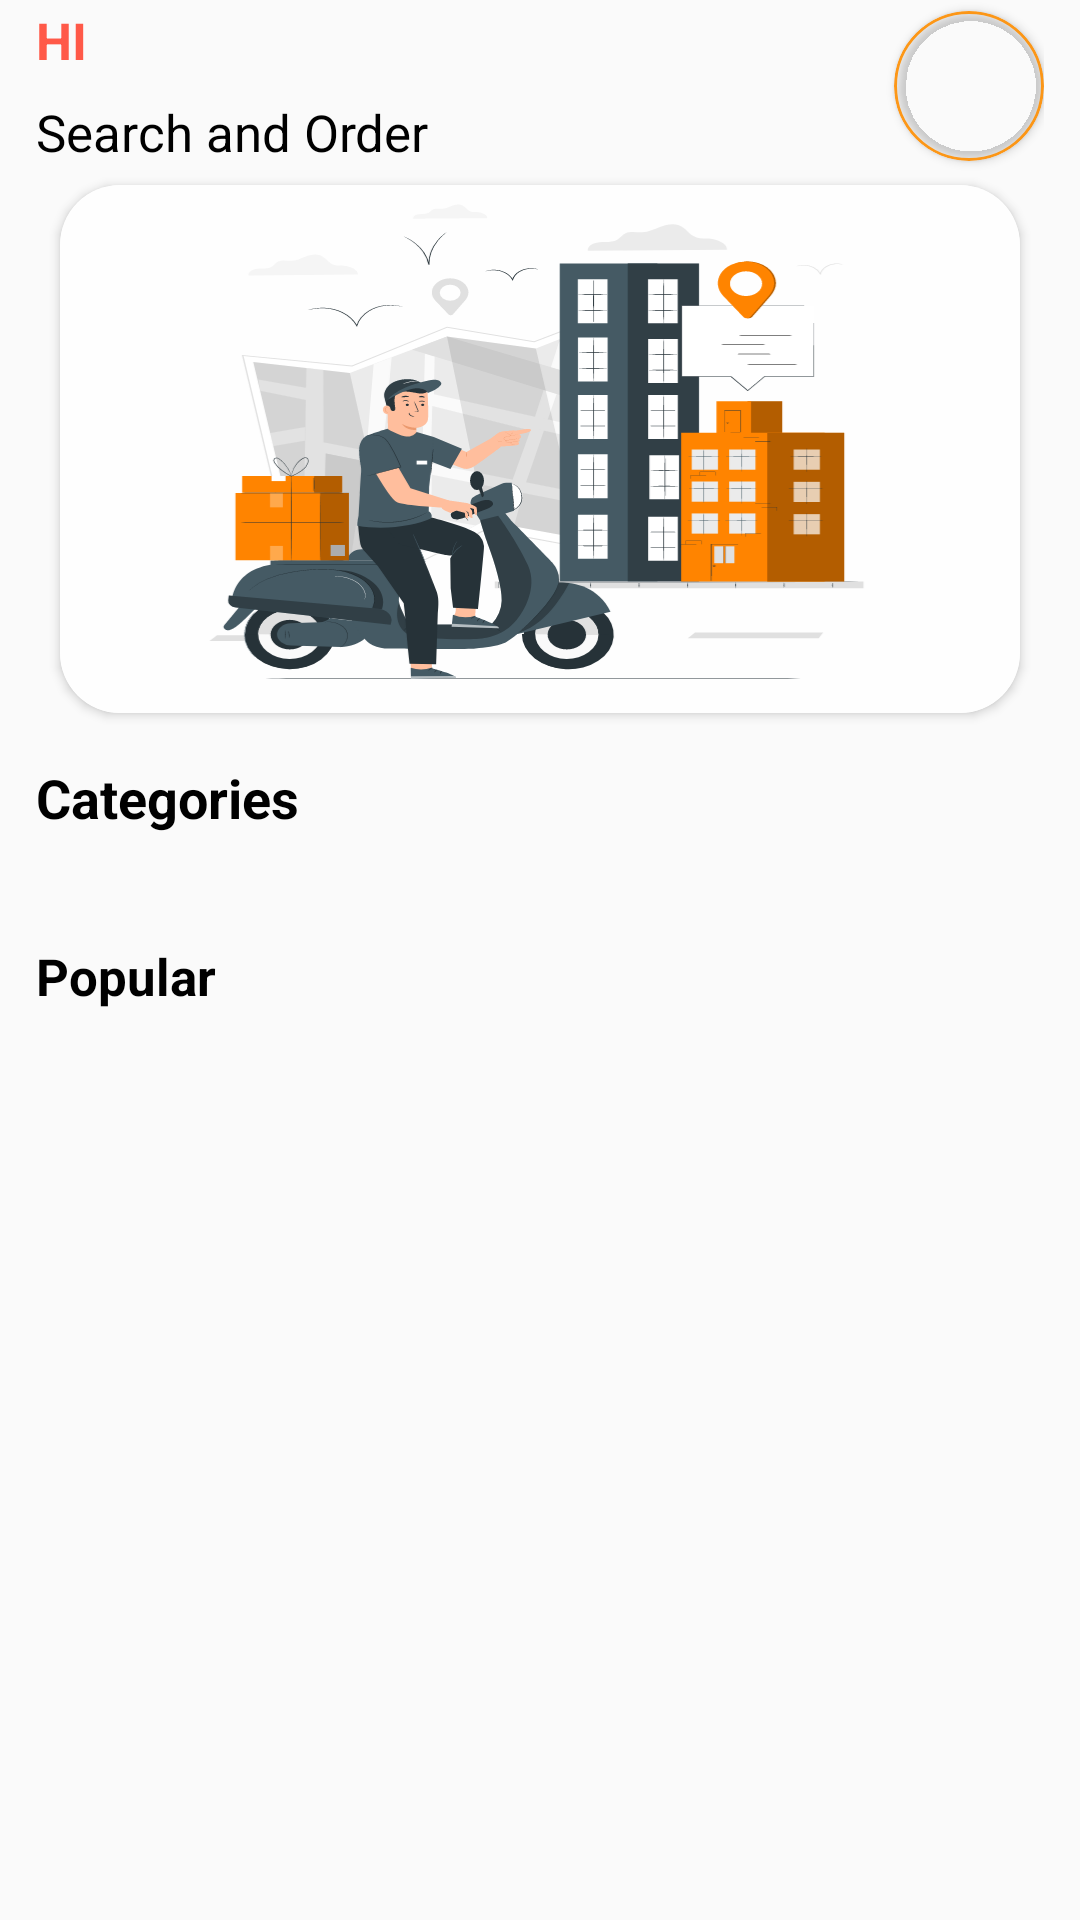

This screen was rendered from an Android layout file. Write that file and the resources it references.
<!-- AndroidManifest.xml: application theme Theme.Dilevery_app -->
<!-- res/layout/home_fragment.xml -->
<?xml version="1.0" encoding="utf-8"?>
<ScrollView

    xmlns:app="http://schemas.android.com/apk/res-auto"
    xmlns:tools="http://schemas.android.com/tools"
    android:layout_marginTop="8dp"
    xmlns:android="http://schemas.android.com/apk/res/android"
    android:layout_width="match_parent"
    android:layout_height="match_parent"
    android:clipChildren="false"
    android:scrollbars="none"
    android:id="@+id/scrollable"
    android:paddingHorizontal="12dp"
    >

        <androidx.constraintlayout.widget.ConstraintLayout
            android:paddingBottom="16dp"
            android:layout_width="match_parent"
            android:clipChildren="false"
            android:background="@color/trasparent"
            android:layout_height="match_parent"
            >


            <TextView
                android:paddingTop="2dp"
                android:textStyle="bold"
                android:id="@+id/user_name"
                android:layout_width="wrap_content"
                android:layout_height="wrap_content"
                android:text="HI "

                android:textSize="17sp"
                android:textColor="@color/red_orange"
                app:layout_constraintStart_toStartOf="parent"
                app:layout_constraintTop_toTopOf="parent" />

            <TextView
                android:paddingBottom="2dp"
                android:id="@+id/textView2"
                android:layout_width="wrap_content"
                android:layout_height="wrap_content"
                android:layout_marginTop="8dp"
                android:textSize="17dp"
                android:text="Search and Order"
                android:textColor="@color/black"
                app:layout_constraintStart_toStartOf="@+id/user_name"
                app:layout_constraintTop_toBottomOf="@+id/user_name" />

            <com.google.android.material.card.MaterialCardView
                android:id="@+id/card_image"

                android:background="#FEFFFFFF"
                android:layout_width="50dp"
                android:layout_height="50dp"
                app:layout_constraintBottom_toBottomOf="@+id/textView2"
                app:layout_constraintEnd_toEndOf="parent"
                app:layout_constraintTop_toTopOf="@+id/user_name"
                app:cardCornerRadius="50dp"
                app:cardBackgroundColor="#00000000"
                app:strokeWidth="1dp"
                app:strokeColor="@color/iosOrange"

                >
                <ImageView
                    android:layout_width="match_parent"
                    android:layout_height="match_parent"
                    android:id="@+id/user_image"
                    android:src="@drawable/profile_user"
                    android:scaleType="fitCenter"
                    ></ImageView>

            </com.google.android.material.card.MaterialCardView>

            <androidx.cardview.widget.CardView
                android:id="@+id/cardView"
                android:layout_width="match_parent"
                android:layout_height="0dp"
                android:layout_margin="8dp"
                app:cardCornerRadius="20dp"
                app:layout_constraintDimensionRatio="2:1.1"
                app:layout_constraintEnd_toEndOf="parent"
                app:layout_constraintStart_toStartOf="parent"
                app:layout_constraintTop_toBottomOf="@+id/card_image">

                <ImageView
                    android:layout_width="match_parent"
                    android:layout_height="match_parent"
                    android:background="#FEFEFE"
                    android:src="@drawable/ic_delivery_address">

                </ImageView>


            </androidx.cardview.widget.CardView>



            <TextView
                android:layout_marginTop="16dp"
                android:id="@+id/textView3"
                android:layout_width="match_parent"
                android:layout_height="wrap_content"
                android:text="Categories"
                android:textColor="@color/black"
                android:textSize="18sp"
                android:textStyle="bold"
                app:layout_constraintEnd_toEndOf="parent"
                app:layout_constraintStart_toStartOf="parent"
                app:layout_constraintTop_toBottomOf="@+id/cardView">


            </TextView>

            <androidx.recyclerview.widget.RecyclerView
                android:id="@+id/category_RV"
                android:layout_marginTop="16dp"
                android:layout_width="match_parent"
                android:layout_height="wrap_content"
                app:layout_constraintEnd_toEndOf="parent"
                app:layout_constraintStart_toStartOf="parent"
                app:layout_constraintTop_toBottomOf="@+id/textView3" />

            <androidx.recyclerview.widget.RecyclerView
                android:layoutAnimation="@anim/layout_anim"
                android:id="@+id/food_RV"
                android:layout_width="match_parent"
                android:layout_height="wrap_content"
                android:layout_marginTop="16dp"
                app:layout_constraintEnd_toEndOf="parent"
                app:layout_constraintHorizontal_bias="0.5"
                app:layout_constraintStart_toStartOf="parent"
                app:layout_constraintTop_toBottomOf="@+id/textView" />

            <TextView
                android:id="@+id/textView"
                android:layout_width="wrap_content"
                android:layout_height="wrap_content"
                android:layout_marginTop="20dp"
                android:text="Popular"
                android:textColor="@color/black"
                android:textSize="17sp"
                android:textStyle="bold"
                app:layout_constraintEnd_toEndOf="parent"
                app:layout_constraintHorizontal_bias="0.0"
                app:layout_constraintStart_toStartOf="parent"
                app:layout_constraintTop_toBottomOf="@+id/category_RV" />

        </androidx.constraintlayout.widget.ConstraintLayout>

</ScrollView>
<!-- resources referenced by this layout -->
<resources>
  <color name="black">#FF000000</color>
  <color name="iosOrange">#E6FF8E00</color>
  <color name="red_orange">#FF5948</color>
  <color name="trasparent">#00FFFFFF</color>
  <!-- drawable ic_delivery_address: vector/xml drawable (drawable, 59094 chars, omitted) -->
  <style name="Theme.Dilevery_app" parent="Theme.AppCompat.Light.NoActionBar">
          
          <item name="colorPrimary">@color/iosOrange</item>
          <item name="colorPrimaryVariant">@color/iosOrange</item>
          <item name="colorOnPrimary">@color/grey</item>
          
          <item name="colorSecondary">@color/teal_200</item>
          <item name="colorSecondaryVariant">@color/teal_700</item>
          <item name="colorOnSecondary">@color/black</item>
          
          <item name="android:statusBarColor" tools:targetApi="l">?attr/colorPrimaryVariant</item>
          
      </style>
  <color name="grey">#505050</color>
  <color name="teal_200">#FF03DAC5</color>
  <color name="teal_700">#FF018786</color>
</resources>
